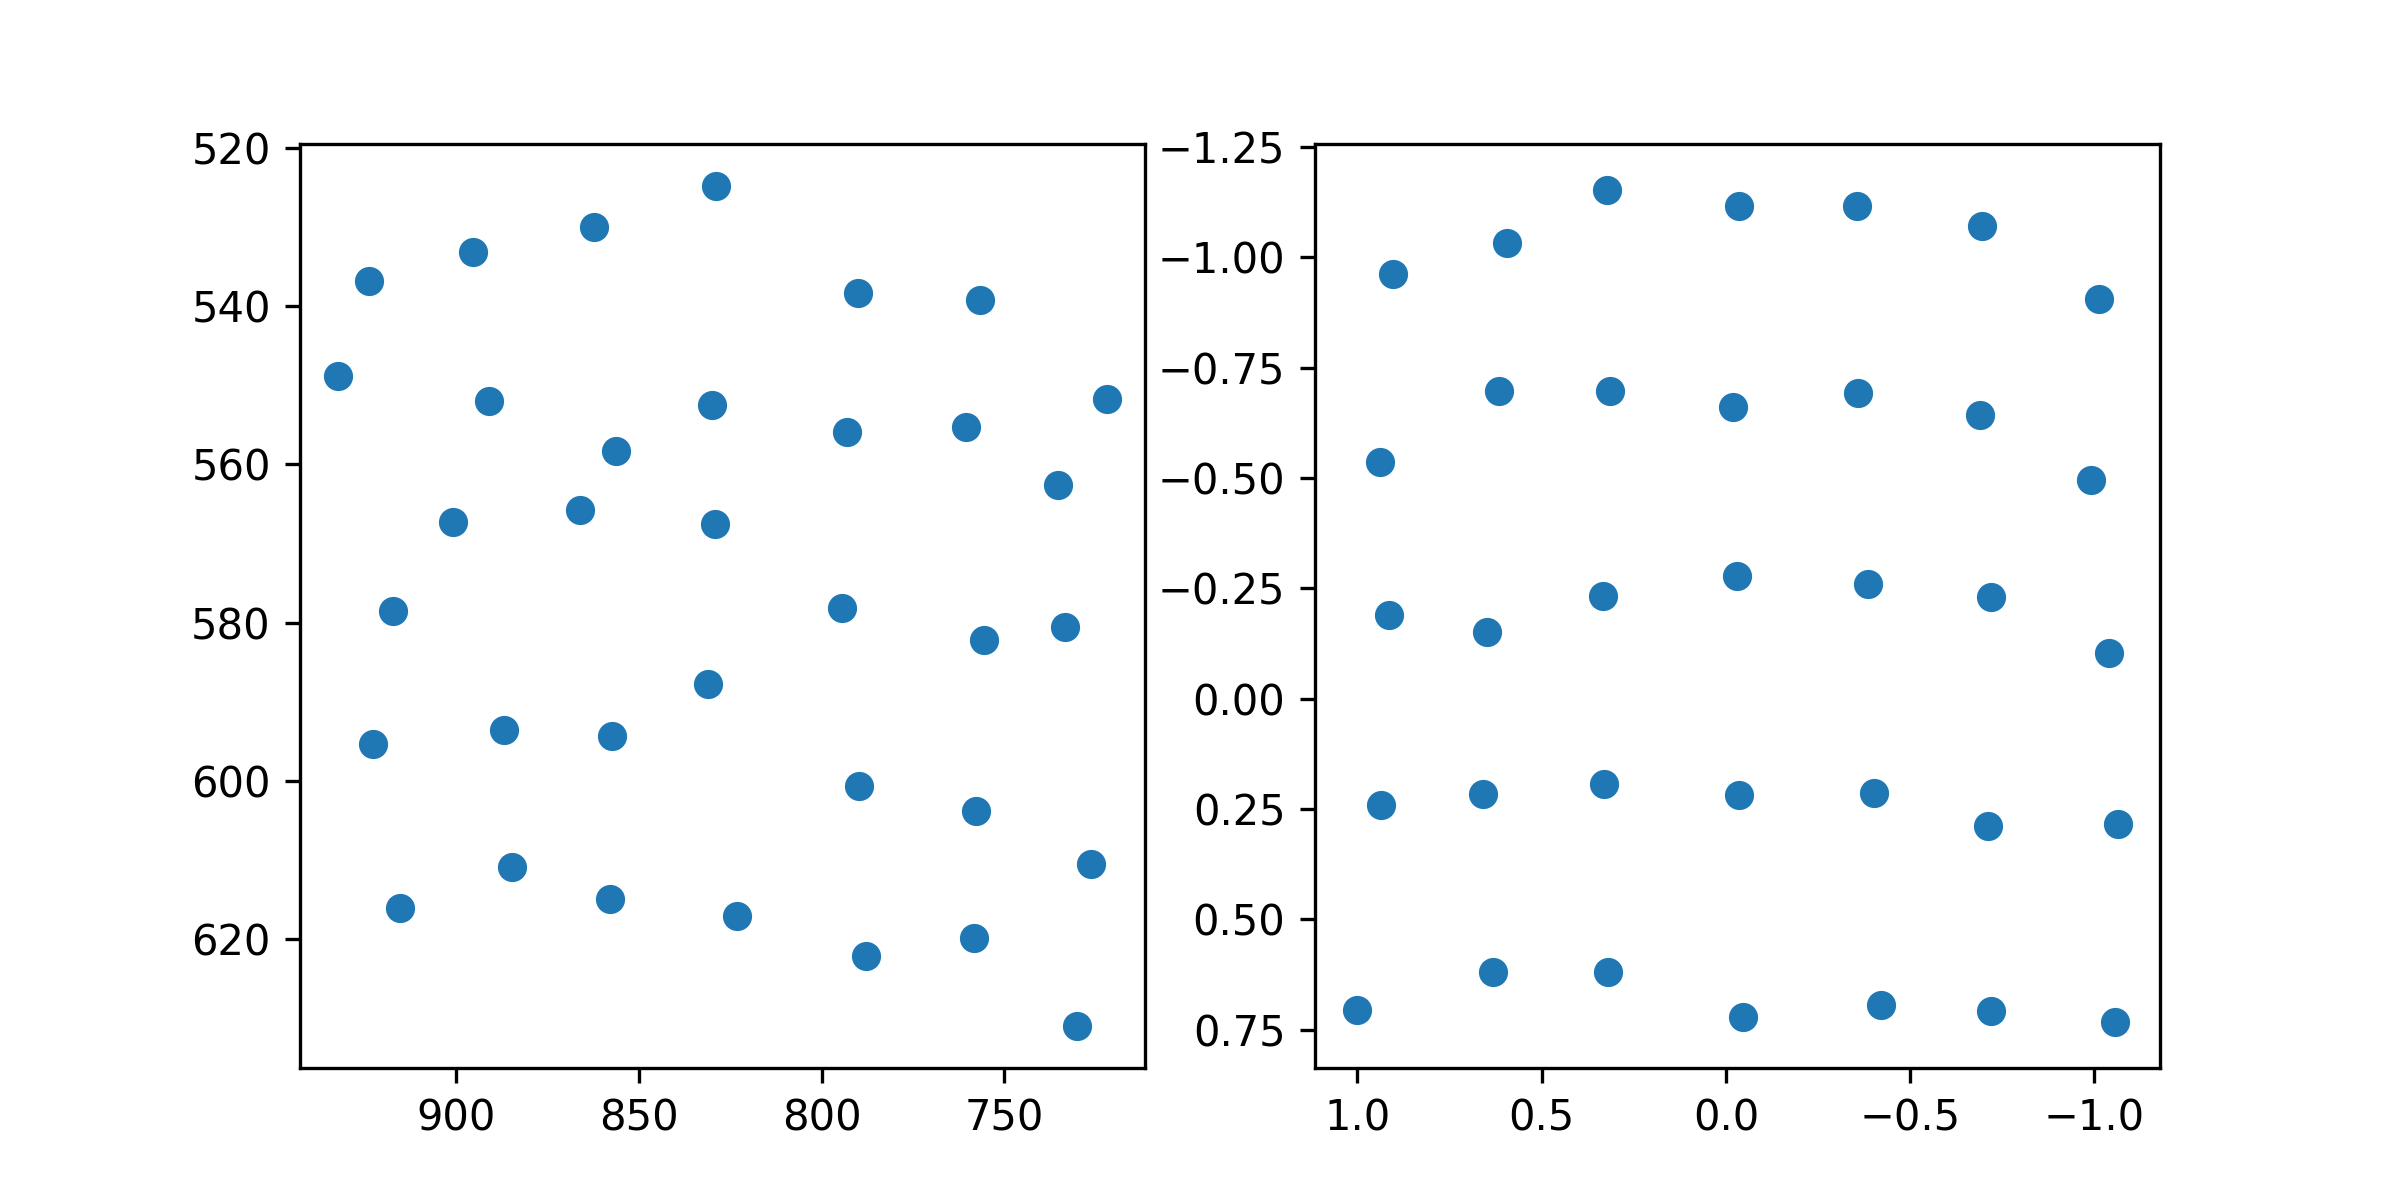

The file beside this chart, header and first rows:
target_x, target_y, pupil_x, pupil_y
100.0, 100.0, 0.9037, -0.9618
386.0, 100.0, 0.5933, -1.032
672.0, 100.0, 0.3233, -1.152
958.0, 100.0, -0.03455, -1.117
1244, 100.0, -0.3549, -1.116
1530, 100.0, -0.694, -1.07
1816, 100.0, -1.013, -0.9056
100.0, 320.0, 0.9377, -0.5354
386.0, 320.0, 0.6154, -0.6966
672.0, 320.0, 0.314, -0.696
958.0, 320.0, -0.01848, -0.6618
1244, 320.0, -0.3572, -0.6936
1530, 320.0, -0.6884, -0.6424
1816, 320.0, -0.9918, -0.4948
100.0, 540.0, 0.9158, -0.189
386.0, 540.0, 0.6491, -0.1507
672.0, 540.0, 0.3337, -0.2334
958.0, 540.0, -0.0293, -0.2788
1244, 540.0, -0.3865, -0.2595
1530, 540.0, -0.7194, -0.2313
1816, 540.0, -1.039, -0.1028
100.0, 760.0, 0.9367, 0.2417
386.0, 760.0, 0.6584, 0.2164
672.0, 760.0, 0.3305, 0.1932
958.0, 760.0, -0.03665, 0.2184
1244, 760.0, -0.4024, 0.2128
1530, 760.0, -0.7105, 0.2882
1816, 760.0, -1.063, 0.2831
100.0, 980.0, 1.002, 0.7063
386.0, 980.0, 0.6328, 0.6189
672.0, 980.0, 0.3192, 0.619
958.0, 980.0, -0.04618, 0.7209
1244, 980.0, -0.4222, 0.6936
1530, 980.0, -0.7202, 0.708
1816, 980.0, -1.056, 0.732
